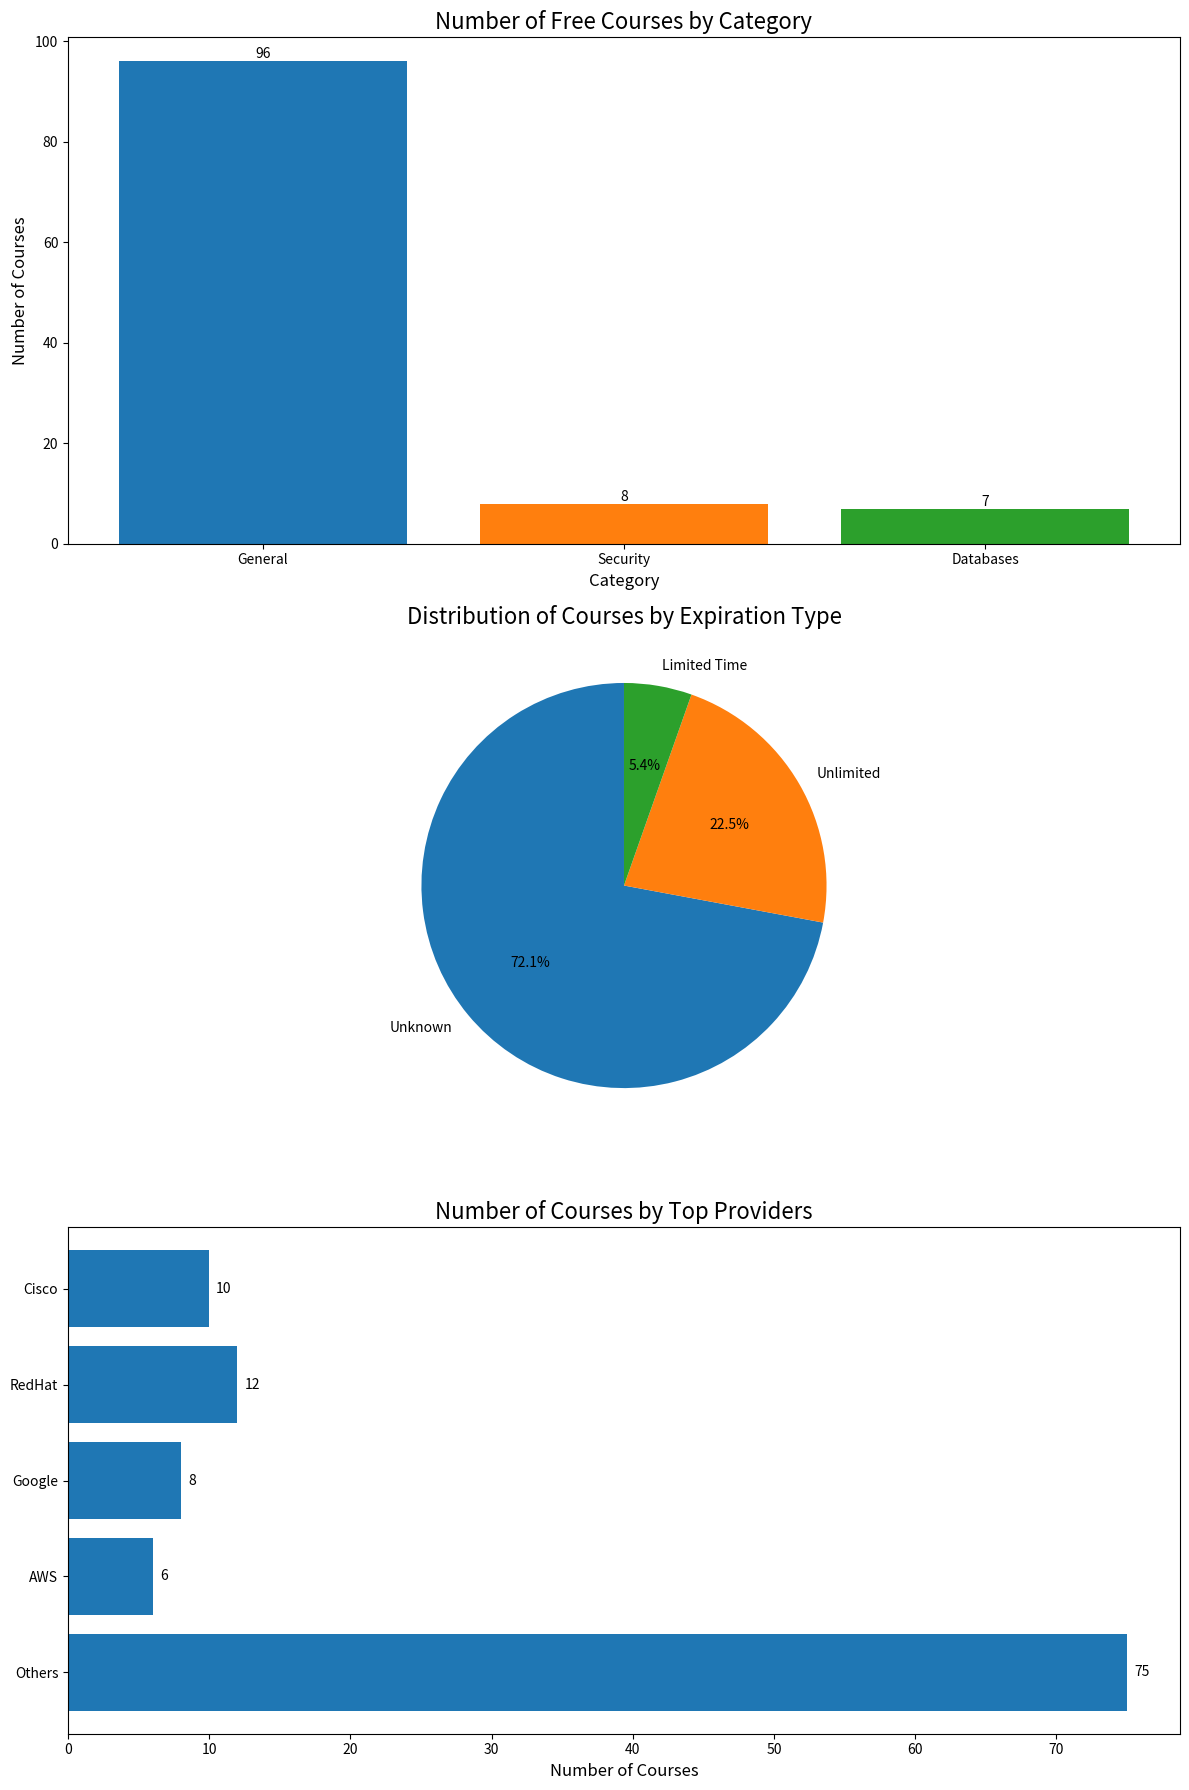

Generate this figure with matplotlib:
import matplotlib.pyplot as plt
import numpy as np

# Data
categories = ['General', 'Security', 'Databases']
course_counts = [96, 8, 7]

# Expiration data (estimated from the dataset)
expiration_types = ['Unknown', 'Unlimited', 'Limited Time']
expiration_counts = [80, 25, 6]  # Estimated counts

# Top providers (estimated from the dataset)
providers = ['Cisco', 'RedHat', 'Google', 'AWS', 'Others']
provider_counts = [10, 12, 8, 6, 75]  # Estimated counts

# Create a figure with 3 subplots
fig, (ax1, ax2, ax3) = plt.subplots(3, 1, figsize=(12, 18))

# 1. Courses by Category
ax1.bar(categories, course_counts, color=['#1f77b4', '#ff7f0e', '#2ca02c'])
ax1.set_title('Number of Free Courses by Category', fontsize=16)
ax1.set_xlabel('Category', fontsize=12)
ax1.set_ylabel('Number of Courses', fontsize=12)
for i, count in enumerate(course_counts):
    ax1.text(i, count, str(count), ha='center', va='bottom')

# 2. Courses by Expiration Type
ax2.pie(expiration_counts, labels=expiration_types, autopct='%1.1f%%', startangle=90)
ax2.set_title('Distribution of Courses by Expiration Type', fontsize=16)

# 3. Top Providers
y_pos = np.arange(len(providers))
ax3.barh(y_pos, provider_counts, align='center')
ax3.set_yticks(y_pos)
ax3.set_yticklabels(providers)
ax3.invert_yaxis()  # labels read top-to-bottom
ax3.set_title('Number of Courses by Top Providers', fontsize=16)
ax3.set_xlabel('Number of Courses', fontsize=12)
for i, v in enumerate(provider_counts):
    ax3.text(v + 0.5, i, str(v), va='center')

plt.tight_layout()
plt.show()
